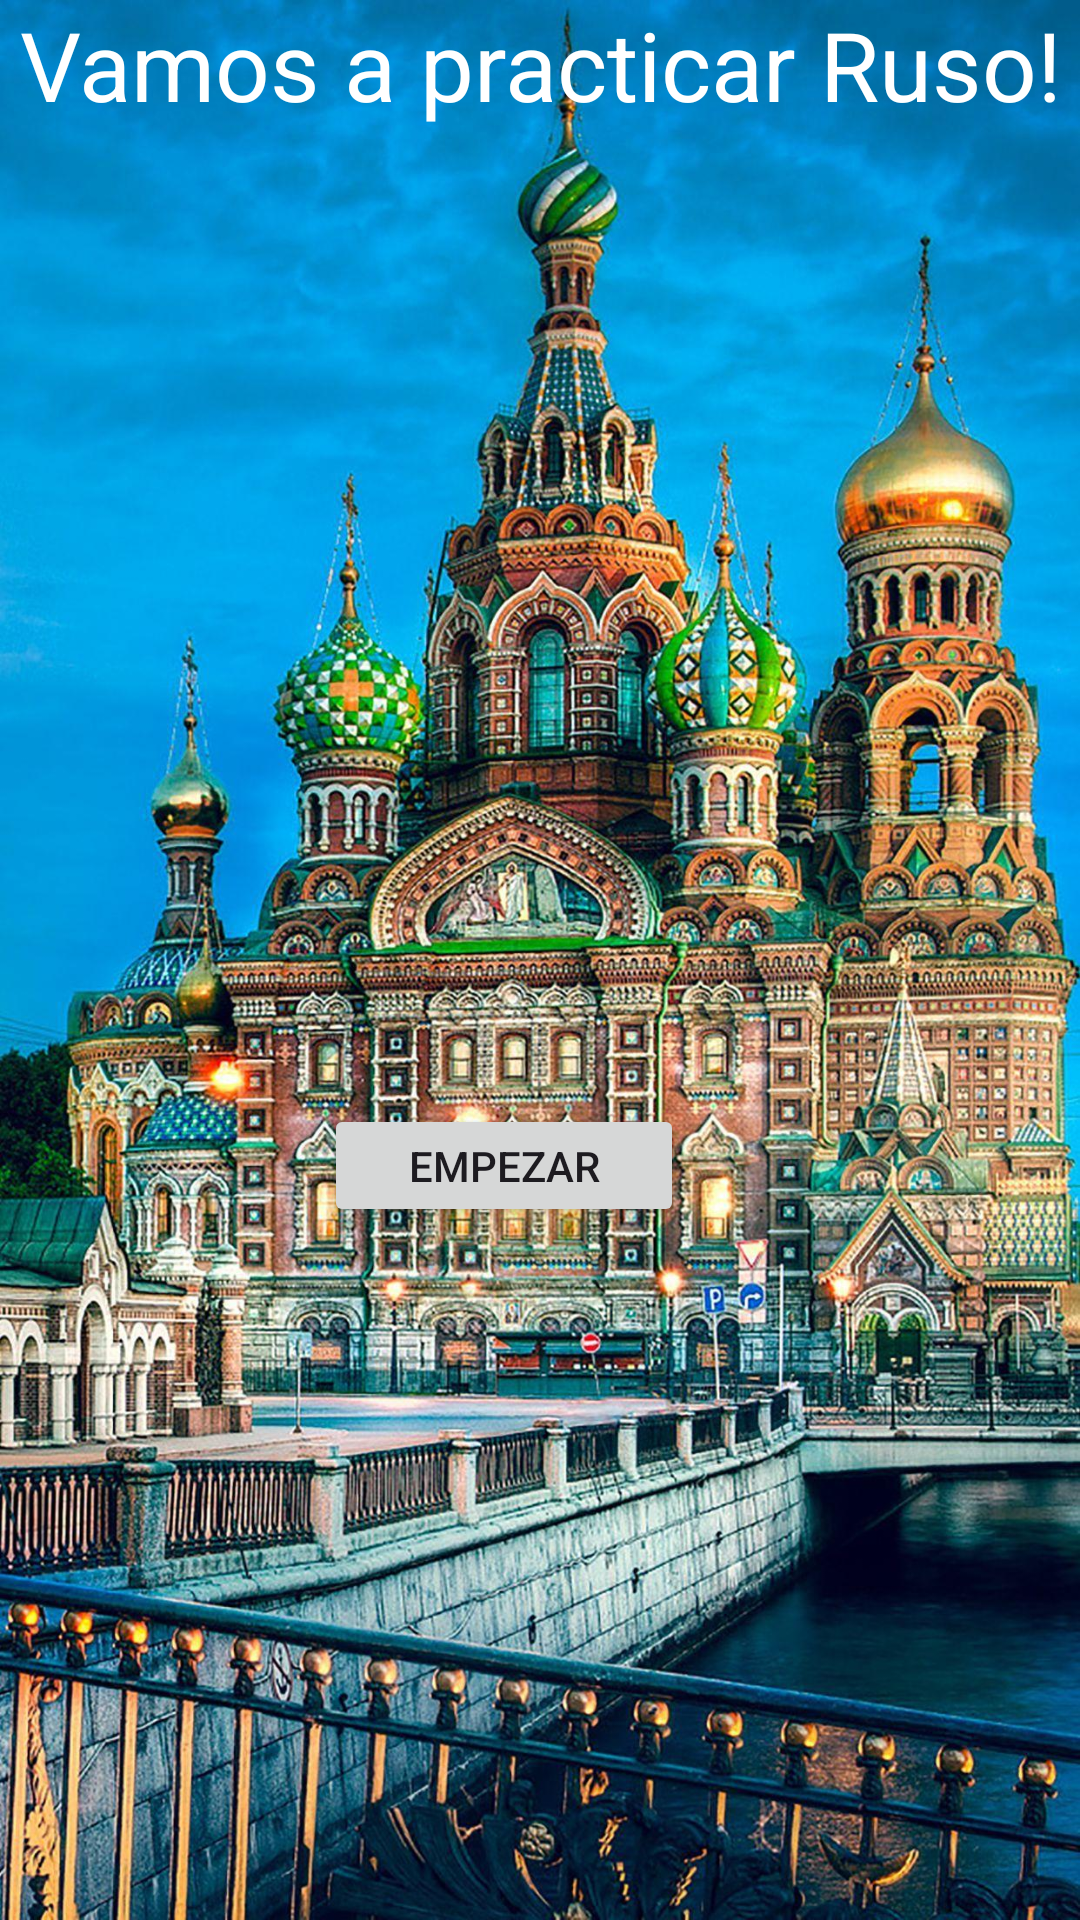

Write the Android layout XML for this screen, with the resource values it uses.
<!-- AndroidManifest.xml: application theme Theme.PracticaRuso -->
<!-- res/layout/activity_main.xml -->
<?xml version="1.0" encoding="utf-8"?>
<androidx.constraintlayout.widget.ConstraintLayout xmlns:android="http://schemas.android.com/apk/res/android"
    xmlns:app="http://schemas.android.com/apk/res-auto"
    xmlns:tools="http://schemas.android.com/tools"
    android:id="@+id/main"
    android:layout_width="match_parent"
    android:layout_height="match_parent"
    tools:context=".MainActivity">


    <TextView
        android:id="@+id/textView"
        android:layout_width="wrap_content"
        android:layout_height="wrap_content"
        android:background="@drawable/rus"
        android:text="@string/app_title"
        android:textAlignment="center"
        android:textColor="@color/white"
        android:textSize="32sp"
        app:layout_constraintBottom_toBottomOf="parent"
        app:layout_constraintEnd_toEndOf="parent"
        app:layout_constraintHorizontal_bias="0.0"
        app:layout_constraintStart_toStartOf="parent"
        app:layout_constraintTop_toTopOf="parent"
        app:layout_constraintVertical_bias="0.0" />

    <Button
        android:id="@+id/btn"
        android:layout_width="120dp"
        android:layout_height="41dp"
        android:layout_marginTop="368dp"
        android:layout_marginEnd="132dp"
        android:text="@string/button_empezar"
        app:layout_constraintEnd_toEndOf="parent"
        app:layout_constraintTop_toTopOf="@+id/textView" />


</androidx.constraintlayout.widget.ConstraintLayout>
<!-- resources referenced by this layout -->
<resources>
  <!-- drawable rus: jpg bitmap (drawable, 500717 bytes) -->
  <string name="app_title">Vamos a practicar Ruso!</string>
  <string name="button_empezar">Empezar</string>
  <style name="Theme.PracticaRuso" parent="Base.Theme.PracticaRuso" />
  <style name="Base.Theme.PracticaRuso" parent="Theme.Material3.DayNight.NoActionBar">
          
          
      </style>
  <!-- not gathered from this repository: default colours our renderer supplied (Android Studio template values) -->
  <color name="white">#FFFFFFFF</color>
</resources>
